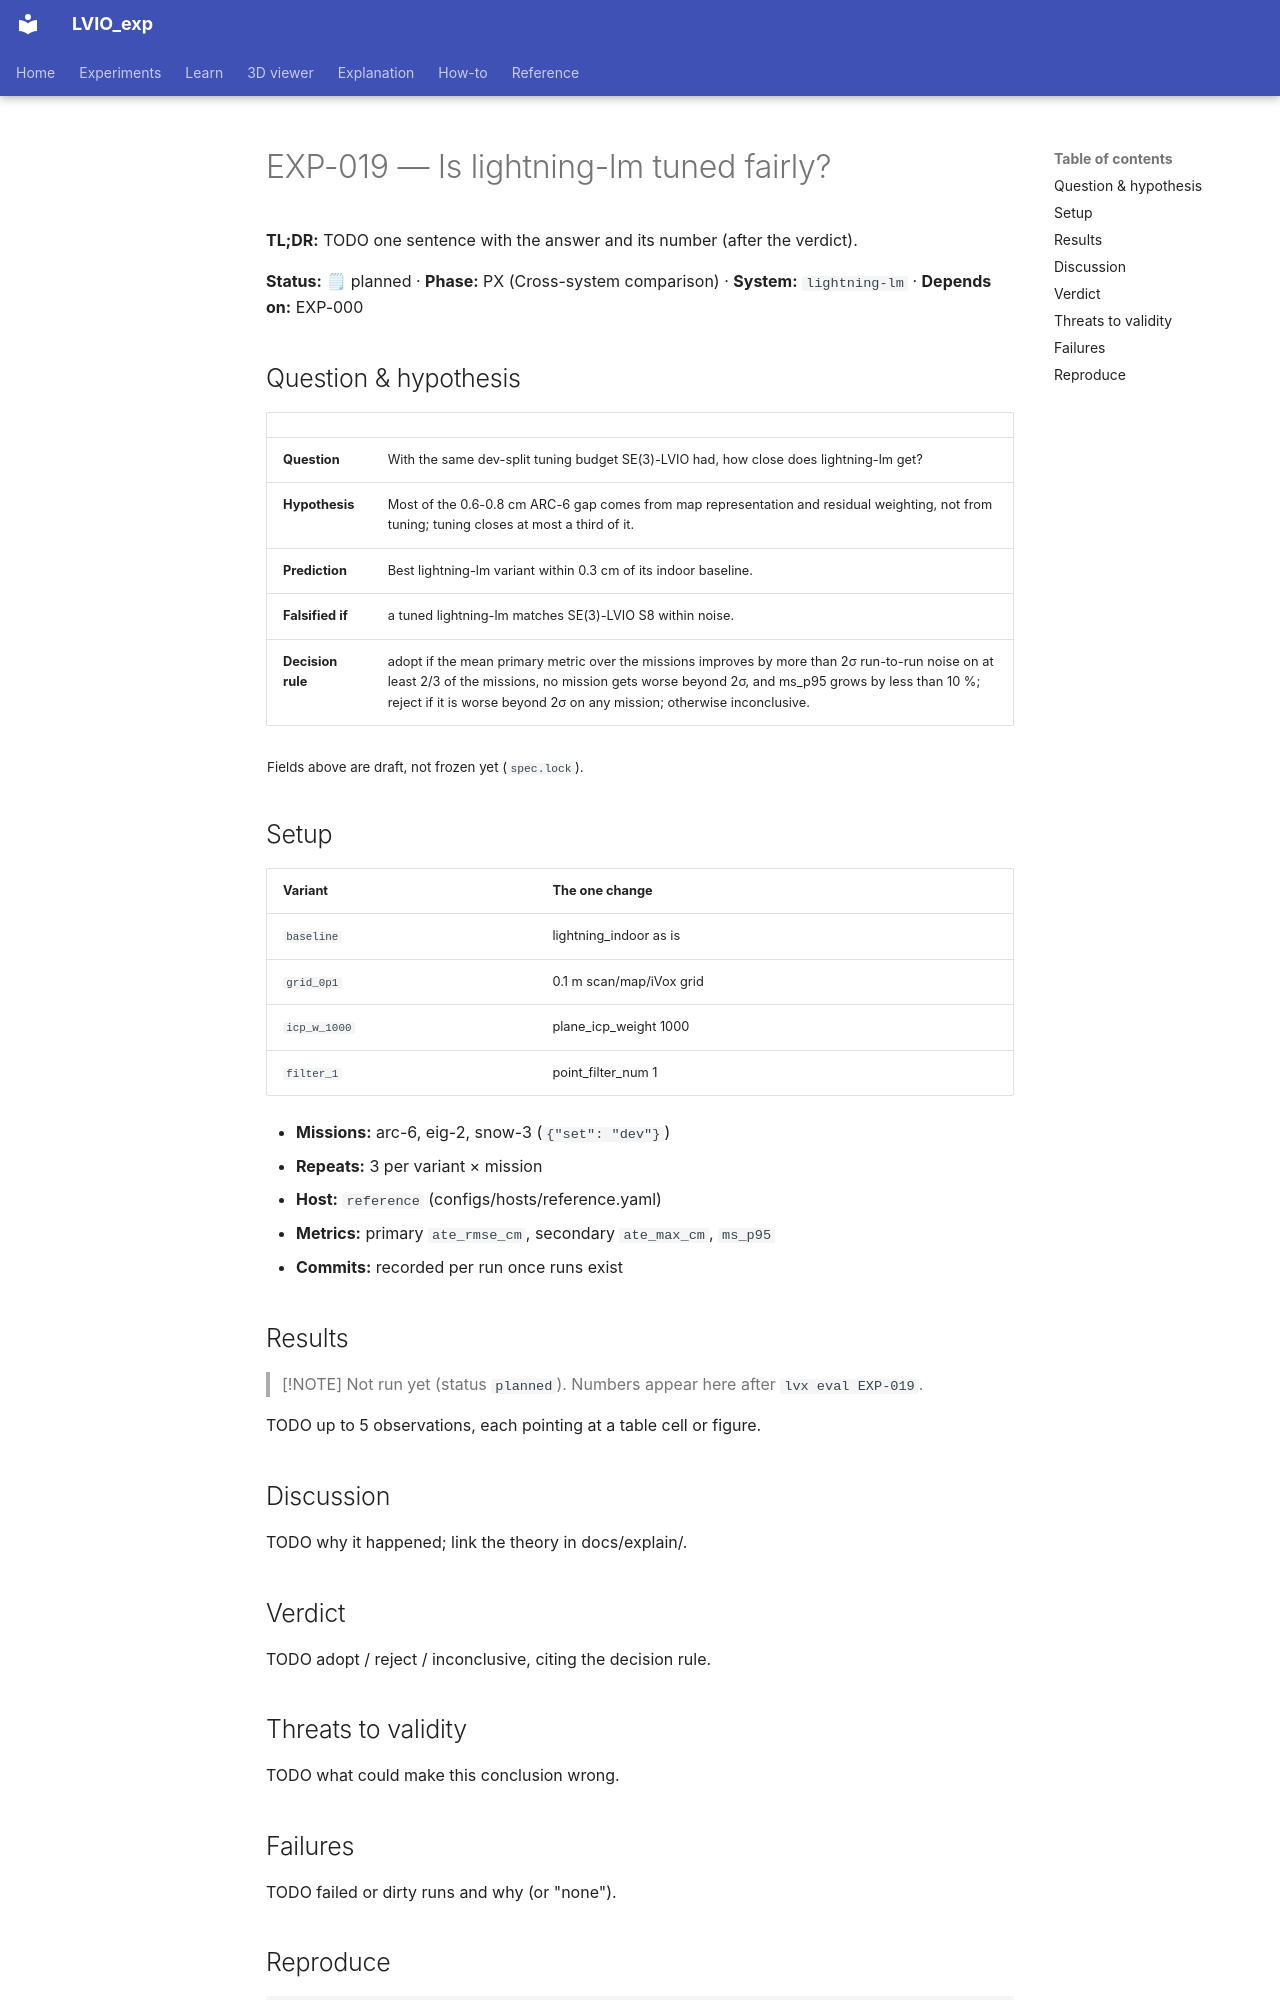

repository: Munna-Manoj/LVIO_exp · page: experiments/EXP-019-lightning-tuning-fairness/index.html · generator: mkdocs

# EXP-019 — Is lightning-lm tuned fairly?

**TL;DR:** TODO one sentence with the answer and its number (after the verdict).

<!-- lvx:begin status -->
**Status:** 🗒 planned · **Phase:** PX (Cross-system comparison) · **System:** `lightning-lm` · **Depends on:** EXP-000
<!-- lvx:end status -->

## Question & hypothesis

<!-- lvx:begin hypothesis -->
| | |
|---|---|
| **Question** | With the same dev-split tuning budget SE(3)-LVIO had, how close does lightning-lm get? |
| **Hypothesis** | Most of the 0.6-0.8 cm ARC-6 gap comes from map representation and residual weighting, not from tuning; tuning closes at most a third of it. |
| **Prediction** | Best lightning-lm variant within 0.3 cm of its indoor baseline. |
| **Falsified if** | a tuned lightning-lm matches SE(3)-LVIO S8 within noise. |
| **Decision rule** | adopt if the mean primary metric over the missions improves by more than 2σ run-to-run noise on at least 2/3 of the missions, no mission gets worse beyond 2σ, and ms_p95 grows by less than 10 %; reject if it is worse beyond 2σ on any mission; otherwise inconclusive. |

<sub>Fields above are draft, not frozen yet (`spec.lock`).</sub>
<!-- lvx:end hypothesis -->

## Setup

<!-- lvx:begin setup -->
| Variant | The one change |
|---|---|
| `baseline` | lightning_indoor as is |
| `grid_0p1` | 0.1 m scan/map/iVox grid |
| `icp_w_1000` | plane_icp_weight 1000 |
| `filter_1` | point_filter_num 1 |

- **Missions:** arc-6, eig-2, snow-3 (`{"set": "dev"}`)
- **Repeats:** 3 per variant × mission
- **Host:** `reference` (configs/hosts/reference.yaml)
- **Metrics:** primary `ate_rmse_cm`, secondary `ate_max_cm`, `ms_p95`
- **Commits:** recorded per run once runs exist
<!-- lvx:end setup -->

## Results

<!-- lvx:begin results -->
> [!NOTE]
> Not run yet (status `planned`). Numbers appear here after `lvx eval EXP-019`.
<!-- lvx:end results -->

TODO up to 5 observations, each pointing at a table cell or figure.

## Discussion

TODO why it happened; link the theory in docs/explain/.

## Verdict

TODO adopt / reject / inconclusive, citing the decision rule.

## Threats to validity

TODO what could make this conclusion wrong.

## Failures

TODO failed or dirty runs and why (or "none").
